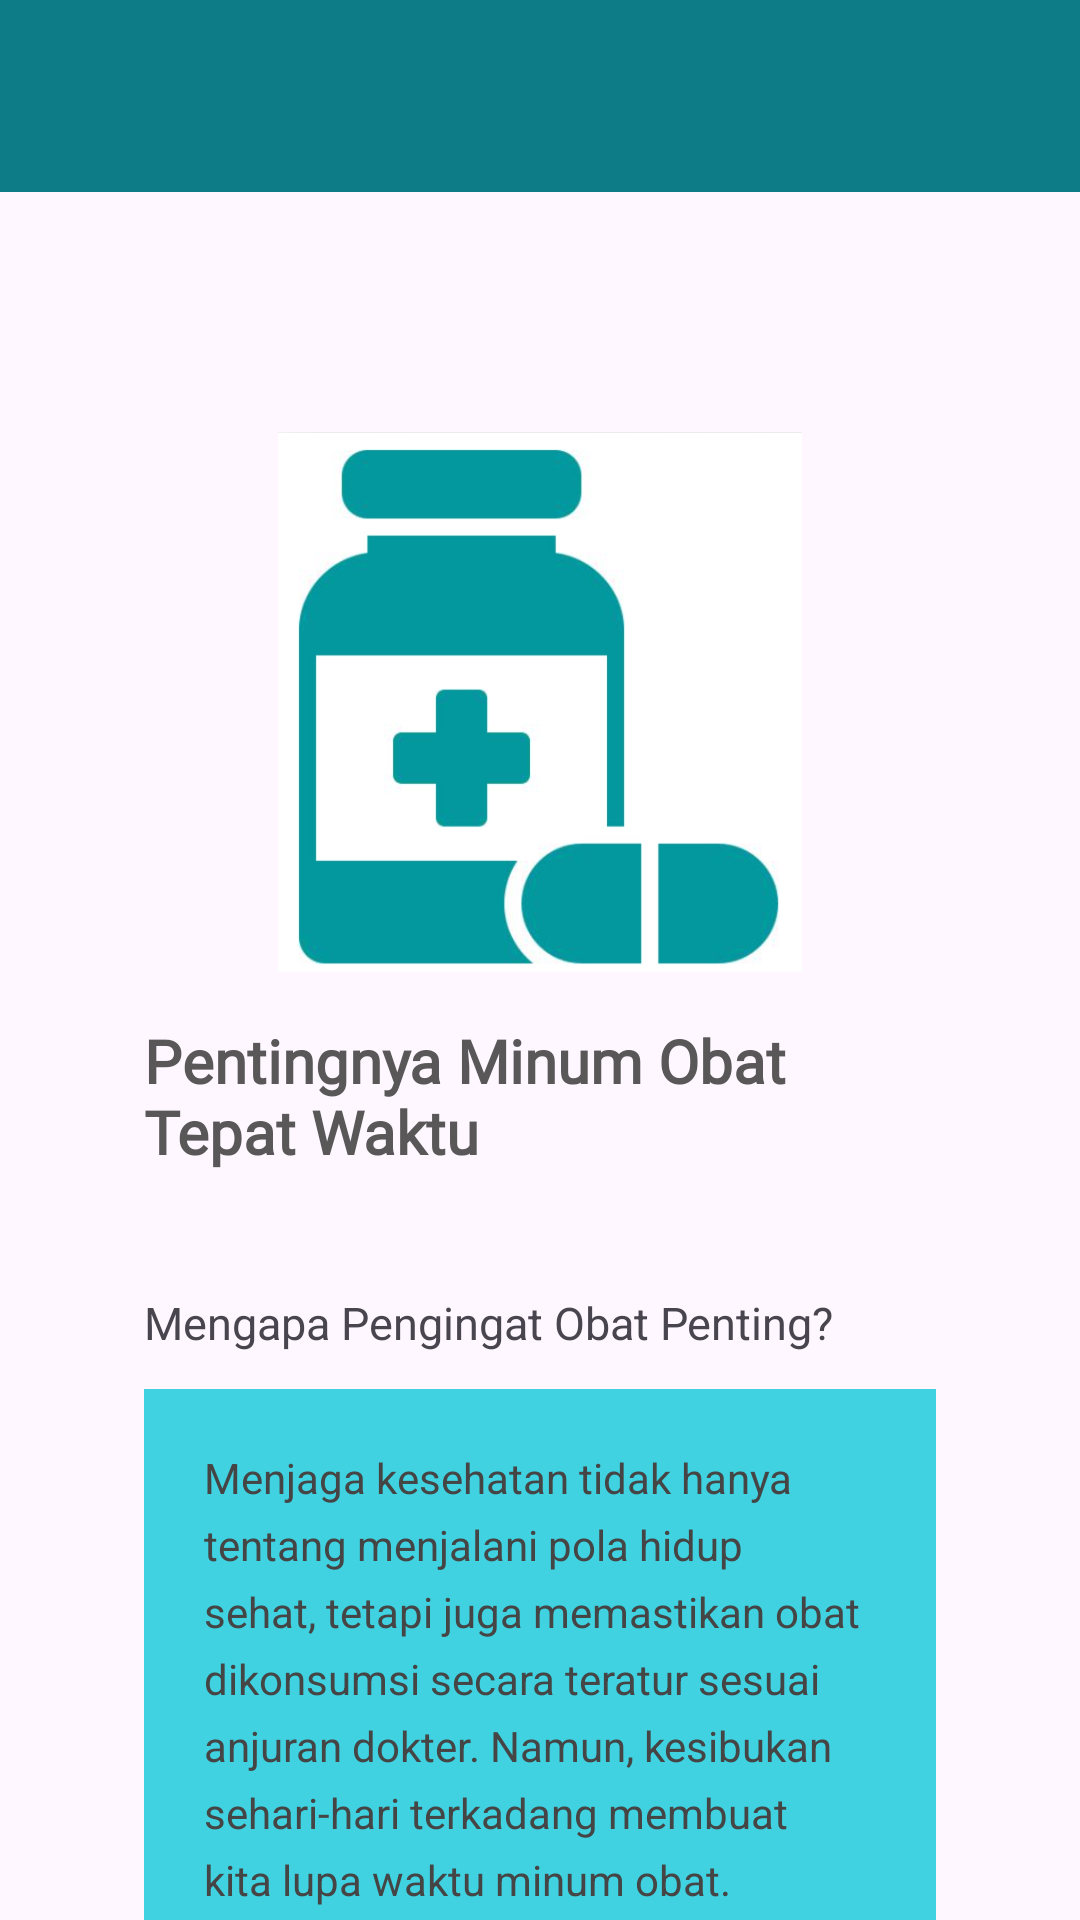

Layout XML and referenced resources for this Android screen:
<!-- AndroidManifest.xml: application theme Theme.Projek_Aisyah -->
<!-- res/layout/activity_detail.xml -->
<?xml version="1.0" encoding="utf-8"?>
<androidx.coordinatorlayout.widget.CoordinatorLayout xmlns:android="http://schemas.android.com/apk/res/android"
    xmlns:app="http://schemas.android.com/apk/res-auto"
    xmlns:tools="http://schemas.android.com/tools"
    android:id="@+id/main"
    android:layout_width="match_parent"
    android:layout_height="match_parent"
    android:background="@drawable/background3"
    tools:context=".DetailActivity">

    <com.google.android.material.appbar.AppBarLayout
        android:id="@+id/appBar"
        android:layout_width="match_parent"
        android:layout_height="wrap_content">

    <androidx.appcompat.widget.Toolbar
        android:id="@+id/toolbar"
        android:layout_width="match_parent"
        android:layout_height="?attr/actionBarSize"
        android:background="#0E7C86"
        app:layout_constraintEnd_toEndOf="parent"
        app:layout_constraintStart_toStartOf="parent"
        app:layout_constraintTop_toTopOf="parent"
        app:layout_scrollFlags="scroll|enterAlways"
        app:subtitleTextColor="@android:color/white"
        app:titleTextColor="@android:color/white" />

    </com.google.android.material.appbar.AppBarLayout>

    
    <androidx.core.widget.NestedScrollView
        android:id="@+id/nestedScrollView"
        android:layout_width="match_parent"
        android:layout_height="match_parent"
        android:clipToPadding="false"
        android:padding="24dp"
        app:layout_behavior="@string/appbar_scrolling_view_behavior">

        <LinearLayout
            android:layout_width="match_parent"
            android:layout_height="wrap_content"
            android:gravity="center_horizontal"
            android:orientation="vertical"
            android:padding="24dp">

            <ImageView
                android:id="@+id/imageView4"
                android:layout_width="180dp"
                android:layout_height="180dp"
                android:layout_marginTop="32dp"
                android:scaleType="fitCenter"
                app:layout_constraintEnd_toEndOf="parent"
                app:layout_constraintHorizontal_bias="0.496"
                app:layout_constraintStart_toStartOf="parent"
                app:layout_constraintTop_toBottomOf="@+id/textJudul"
                app:srcCompat="@drawable/botol_obat" />

            <TextView
                android:id="@+id/textJudul"
                android:layout_width="wrap_content"
                android:layout_height="wrap_content"
                android:layout_marginTop="16dp"
                android:fontFamily="@font/prata_regular"
                android:text="Pentingnya Minum Obat Tepat Waktu"
                android:textColor="#595757"
                android:textSize="20dp"
                android:textStyle="bold"
                app:layout_constraintEnd_toEndOf="parent"
                app:layout_constraintHorizontal_bias="0.486"
                app:layout_constraintStart_toStartOf="parent"
                app:layout_constraintTop_toBottomOf="@+id/toolbar" />

            <TextView
                android:id="@+id/textDeskripsi"
                android:layout_width="match_parent"
                android:layout_height="wrap_content"
                android:layout_marginTop="40dp"
                android:lineSpacingExtra="5dp"
                android:text="Mengapa Pengingat Obat Penting?"
                android:textSize="15dp"
                app:layout_constraintEnd_toEndOf="parent"
                app:layout_constraintHorizontal_bias="0.495"
                app:layout_constraintStart_toStartOf="parent"
                app:layout_constraintTop_toBottomOf="@+id/textJudul" />

            <LinearLayout
                android:layout_width="match_parent"
                android:layout_height="wrap_content"
                android:layout_marginTop="12dp"
                android:orientation="vertical"
                android:padding="20dp"
                android:background="#40D2E0">

                <TextView
                    android:id="@+id/textKeterangan"
                    android:layout_width="match_parent"
                    android:layout_height="wrap_content"
                    android:text="Menjaga kesehatan tidak hanya tentang menjalani pola hidup sehat, tetapi juga memastikan obat dikonsumsi secara teratur sesuai anjuran dokter. Namun, kesibukan sehari-hari terkadang membuat kita lupa waktu minum obat.\n\nMediRemind hadir sebagai solusi untuk membantu kamu mengatur jadwal minum obat dan memberikan pengingat agar tidak mudah terlewat. Dengan jadwal yang lebih teratur, kamu dapat menjalani pengobatan dengan lebih disiplin dan terorganisir.\n\nCatat jadwal obatmu, atur waktu pengingat, dan jadikan MediRemind sebagai teman dalam menjaga kesehatan setiap hari.\n\nIngat, minum obat sesuai petunjuk tenaga kesehatan merupakan salah satu langkah penting dalam menjaga kesehatan tubuh."
                    android:textColor="#454545"
                    android:textSize="14sp"
                    android:lineSpacingExtra="6dp"
                    app:layout_constraintEnd_toEndOf="parent"
                    app:layout_constraintHorizontal_bias="0.495"
                    app:layout_constraintStart_toStartOf="parent"
                    app:layout_constraintTop_toBottomOf="@+id/textDeskripsi"/>

            </LinearLayout>


            
            
            
            
            
            
            
            
            
            
            
            
            
            
            
            
            
            
            
            
            
            
            
            
            
            
            
            
            
            
            
            
            
            
            
            
            
            
            
            
            
            
            
            
            
            
            
            
            
            
            
            
            
            
            
            
            
            
            
            
            

            <Button
                android:id="@+id/btnKembaliDetail"
                android:layout_width="wrap_content"
                android:layout_height="wrap_content"
                android:layout_marginHorizontal="30dp"
                android:layout_marginTop="25dp"
                android:backgroundTint="#4795CA"
                android:text="Kembali"
                app:layout_constraintEnd_toEndOf="parent"
                app:layout_constraintHorizontal_bias="0.875"
                app:layout_constraintStart_toStartOf="parent"
                app:layout_constraintTop_toBottomOf="@+id/textDeskripsi" />

            <Button
                android:id="@+id/btnWebView"
                android:layout_width="wrap_content"
                android:layout_height="wrap_content"
                android:layout_marginHorizontal="30dp"
                android:backgroundTint="#00BCD4"
                android:text="Web View"
                app:layout_constraintEnd_toEndOf="parent"
                app:layout_constraintHorizontal_bias="0.875"
                app:layout_constraintStart_toStartOf="parent"
                app:layout_constraintTop_toBottomOf="@+id/btnKembali" />

        </LinearLayout>
    </androidx.core.widget.NestedScrollView>
</androidx.coordinatorlayout.widget.CoordinatorLayout>
<!-- resources referenced by this layout -->
<resources>
  <!-- drawable botol_obat: png bitmap (drawable, 53397 bytes) -->
  <style name="Theme.Projek_Aisyah" parent="Base.Theme.Projek_Aisyah" />
  <style name="Base.Theme.Projek_Aisyah" parent="Theme.Material3.DayNight.NoActionBar">
          
          
      </style>
</resources>
